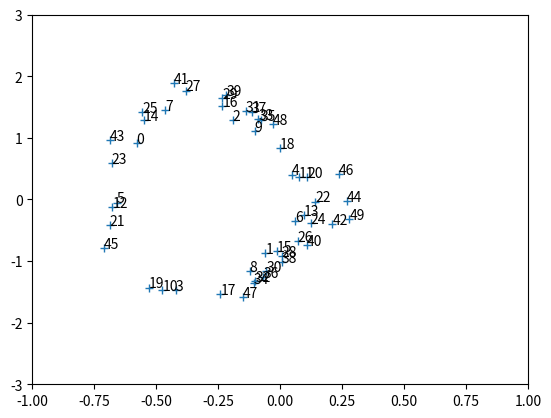

Write the Python code that produced this figure.
import numpy as np
from matplotlib import pyplot as plt


U = np.array([-4, 4])  # action space
m = 1
g = 9.81
gamma = 0.95
delta_t = 0.1  # discretization time
integration_step = 0.001  # euler method step


def f(x, u):
    """
    dynamic of the system
    """

    # initialization
    p, s = x

    # euler method with 1000 step (h=0.001)
    for i in range(1000):
        temp_p = p  # we keep the previous value
        temp_s = s  # we keep the previous value

        # we use the values of the previous step, not the new ones !!
        p = temp_p + integration_step * temp_s
        s = temp_s + integration_step * f_s(temp_p, temp_s, u)

    return np.array([p, s])


def f_s(p, s, u):
    """
    Dynamic of s
    """
    if p < 0:
        dH = 2*p + 1
        ddH = 2
    else:
            # recurrent term
        k = 1 + 5 * (p ** 2)
            # Hill'(p)
        dH = 1 / (np.sqrt(k) ** 3)
            # Hill''(p)
        ddH = -(15*p*np.sqrt(k))/(k**3)

    first_term = u / (m * (1 + dH ** 2))
    second_term = -(g * dH) / (1 + dH ** 2)
    third_term = -((s ** 2) * dH * ddH) / (1 + dH ** 2)

    return first_term + second_term + third_term


def r(x, u):
    """
    reward function
    Argument:
    ========
    p is the position
    s the speed
    u the action
    return:
    ======
    return an integer
    """

    next_state = f(x, u)  # use of the dynamic of the problem
    next_p, next_s = next_state
    if next_p < -1 or np.abs(next_s) > 3:
        return -1
    elif next_p > 1 and np.abs(next_s) <= 3:
        return 1
    else:
        return 0


def initial_state():
    """
    Initialization of the state with p0 uniform distribution
    between -0.1 and 0.1 and s0 always equal to 0

    return:
    ======
    The state [p0, s0] which is an array
    """
    p0 = np.random.uniform(-0.1, 0.1)
    s0 = 0
    return np.array([p0, s0])


def is_final_state(x):
    """
    Check whether the system is in a final state or not

    Argument:
    =======
    p the position
    s the speed

    Return:
    ======
    return a boolean
    """
    p, s = x
    if abs(p) > 1 or abs(s) > 3:
        return True
    else:
        return False


def random_policy(x):
    """
    return, in a randomly way, 4 or -4

    Return:
    ======
    return an action
    """
    power = np.random.randint(0, 2)
    # return ((-1) ** power) * 4
    return 4


def policy_alternative(action):
    """
    take the previous action, if the previous action was accelerate, then the policy
    return -4, but if the previous action was to slow down, then return +4
    """
    return -action


def hill(p):
    if p < 0:
        return (p**2) + p
    else:
        return p/(np.sqrt(1 + 5*(p**2)))


def simulation_section2():
    """
    Simulate the policy in the domain from an initial state and display the trajectory
    """
    state = initial_state()
    print(state[0])
    p = []
    s = []
    for i in range(50):
        action = random_policy(state)  # use a random policy
        print(action)
        state = f(state, action)  # use the dynamic of the domain
        print(state[0])
        p.append(state[0])
        s.append(state[1])
        if is_final_state(state) == True:
            print('Nous avons atteint un état finale')
            break
    fig, axis = plt.subplots()
    axis.plot(p, s, '+')
    axis.set(xlim=(-1, 1), ylim=(-3, 3))
    for i in range(len(p)):
        axis.annotate(str(i), (p[i], s[i]))
    plt.show()


def simulation_section2_2():
    """
    Simulate the policy in the domain from an initial state and display the trajectory
    """
    state = initial_state()
    print(state)
    action = -4
    for i in range(50):
        action = policy_alternative(action)
        print(action)
        state = f(state, action)  # use the dynamic of the domain
        print(state)
        if is_final_state(state) == True:
            print('Nous avons atteint un état finale')
            return None


def disp_hill():
    x = []
    y = []
    dy = []
    ddy = []
    for p in range(-100, 100, 1):
        pos = (p*1.0)/100
        x.append(pos)
        y.append(hill(pos))

        k = 1 + 5 * (pos ** 2)
        dH = 1 / (np.sqrt(k) ** 3)
        ddH = -(15*pos*np.sqrt(k))/(k**3)

        dy.append(dH)
        ddy.append(ddH)

    fig, axis = plt.subplots(3, 1)
    axis[0].plot(x, y, '+')
    axis[1].plot(x, dy, '+')
    axis[2].plot(x, ddy, '+')
    axis[0].set(xlim=(-1, 1))
    axis[1].set(xlim=(-1, 1))
    axis[2].set(xlim=(-1, 1))
    plt.show()


if __name__ == '__main__':
    assert is_final_state(np.array([-2, 0]))
    assert is_final_state(np.array([0, 5]))
    simulation_section2()
    simulation_section2_2()
